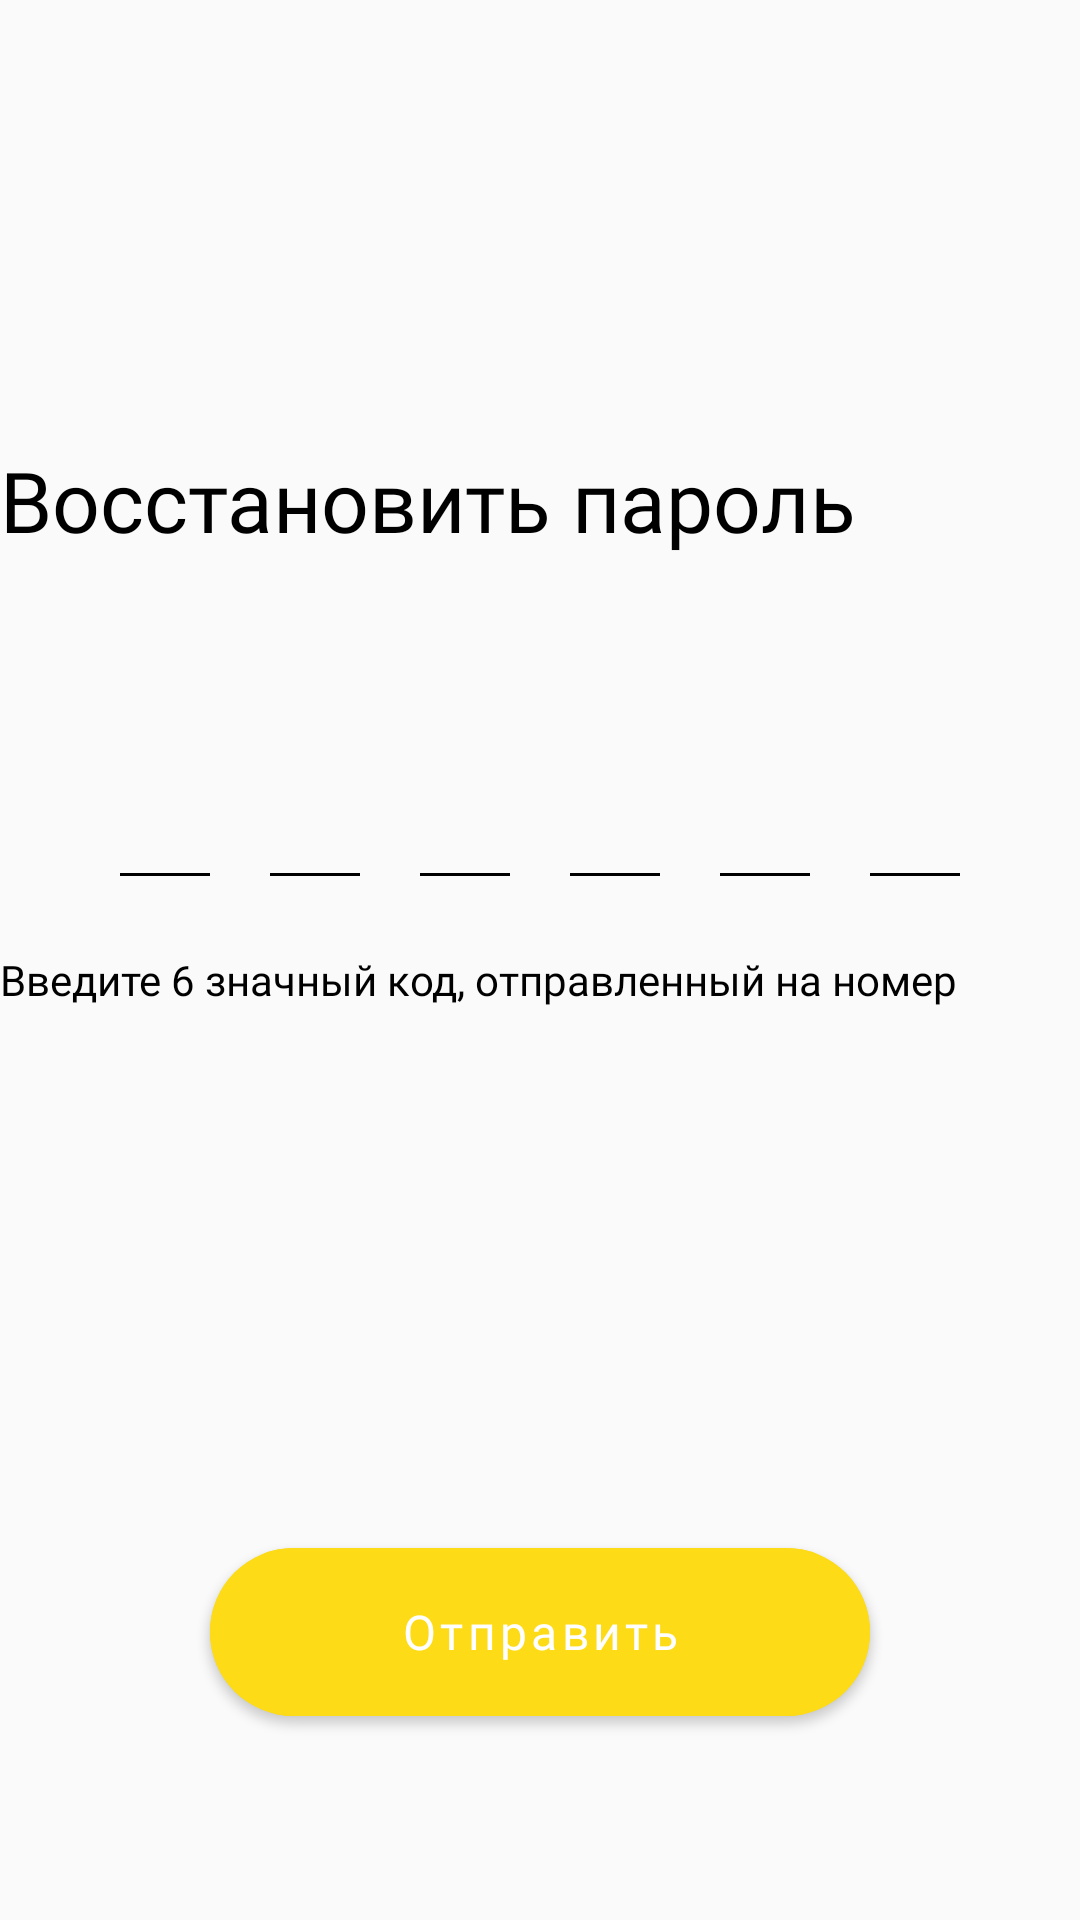

Reconstruct the res/layout file that produces this screen, plus the resources it refers to.
<!-- AndroidManifest.xml: application theme Theme.CapFinal -->
<!-- res/layout/fragment_password_reset_code.xml -->
<?xml version="1.0" encoding="utf-8"?>
<androidx.constraintlayout.widget.ConstraintLayout xmlns:android="http://schemas.android.com/apk/res/android"
    xmlns:tools="http://schemas.android.com/tools"
    android:layout_width="match_parent"
    android:layout_height="match_parent"
    android:layout_marginHorizontal="30dp"
    xmlns:app="http://schemas.android.com/apk/res-auto"
    tools:context="com.example.capfinal.ui.reset_password.reset_code_screen.PasswordResetCodeFragment">

    <ImageView
        app:layout_constraintTop_toTopOf="parent"
        app:layout_constraintStart_toStartOf="parent"
        app:layout_constraintEnd_toEndOf="parent"
        android:layout_marginTop="@dimen/caps_logo_margin_vertical"
        android:src="@drawable/custom_cap_app"
        android:layout_width="wrap_content"
        android:layout_height="wrap_content" />

    <TextView
        app:layout_constraintTop_toTopOf="parent"
        app:layout_constraintStart_toStartOf="parent"
        app:layout_constraintEnd_toEndOf="parent"
        android:text="@string/text_recover_password"
        style="@style/TextViewRegistration"
        android:layout_width="match_parent"
        android:layout_height="wrap_content" />


    <LinearLayout
        app:layout_constraintBottom_toTopOf="@id/tv_note"
        app:layout_constraintStart_toStartOf="parent"
        app:layout_constraintEnd_toEndOf="parent"
        android:layout_marginBottom="25dp"
        android:orientation="horizontal"
        android:layout_width="wrap_content"
        android:layout_height="wrap_content">

        <LinearLayout
            android:orientation="vertical"
            android:layout_width="wrap_content"
            android:layout_height="wrap_content">

            <EditText
                android:id="@+id/ed_first"
                android:textAlignment="center"
                android:textSize="@dimen/size_biggest_28sp"
                android:layout_marginEnd="20dp"
                android:background="@null"
                android:layout_width="30dp"
                android:layout_height="60dp" />

            <View
                android:background="@color/black"
                android:layout_width="30dp"
                android:layout_height="1dp" />

        </LinearLayout>

        <LinearLayout
            android:orientation="vertical"
            android:layout_width="wrap_content"
            android:layout_height="wrap_content">

            <EditText
                android:id="@+id/ed_second"
                android:textAlignment="center"
                android:textSize="@dimen/size_biggest_28sp"
                android:layout_marginEnd="20dp"
                android:background="@null"
                android:layout_width="30dp"
                android:layout_height="60dp" />

            <View
                android:background="@color/black"
                android:layout_width="30dp"
                android:layout_height="1dp" />

        </LinearLayout>

        <LinearLayout
            android:orientation="vertical"
            android:layout_width="wrap_content"
            android:layout_height="wrap_content">

            <EditText
                android:id="@+id/ed_third"
                android:textAlignment="center"
                android:textSize="@dimen/size_biggest_28sp"
                android:layout_marginEnd="20dp"
                android:background="@null"
                android:layout_width="30dp"
                android:layout_height="60dp" />

            <View
                android:background="@color/black"
                android:layout_width="30dp"
                android:layout_height="1dp" />

        </LinearLayout>

        <LinearLayout
            android:orientation="vertical"
            android:layout_width="wrap_content"
            android:layout_height="wrap_content">

            <EditText
                android:id="@+id/ed_fourth"
                android:textAlignment="center"
                android:textSize="@dimen/size_biggest_28sp"
                android:layout_marginEnd="20dp"
                android:background="@null"
                android:layout_width="30dp"
                android:layout_height="60dp" />

            <View
                android:background="@color/black"
                android:layout_width="30dp"
                android:layout_height="1dp" />

        </LinearLayout>

        <LinearLayout
            android:orientation="vertical"
            android:layout_width="wrap_content"
            android:layout_height="wrap_content">

            <EditText
                android:id="@+id/ed_fifth"
                android:textAlignment="center"
                android:textSize="@dimen/size_biggest_28sp"
                android:layout_marginEnd="20dp"
                android:background="@null"
                android:layout_width="30dp"
                android:layout_height="60dp" />

            <View
                android:background="@color/black"
                android:layout_width="30dp"
                android:layout_height="1dp" />

        </LinearLayout>

        <LinearLayout
            android:orientation="vertical"
            android:layout_width="wrap_content"
            android:layout_height="wrap_content">

            <EditText
                android:id="@+id/ed_sixth"
                android:textAlignment="center"
                android:textSize="@dimen/size_biggest_28sp"
                android:background="@null"
                android:layout_width="30dp"
                android:layout_height="60dp" />

            <View
                android:background="@color/black"
                android:layout_width="30dp"
                android:layout_height="1dp" />

        </LinearLayout>

    </LinearLayout>


    <TextView
        android:id="@+id/tv_note"
        app:layout_constraintTop_toTopOf="parent"
        app:layout_constraintStart_toStartOf="parent"
        app:layout_constraintEnd_toEndOf="parent"
        android:text="@string/text_reset_password_note_2"
        style="@style/TextViewNoteBlank"
        android:layout_marginTop="317dp"
        android:layout_width="match_parent"
        android:layout_height="wrap_content" />

    <com.google.android.material.button.MaterialButton
        app:layout_constraintBottom_toBottomOf="parent"
        app:layout_constraintStart_toStartOf="parent"
        app:layout_constraintEnd_toEndOf="parent"
        android:layout_marginBottom="68dp"
        android:text="@string/text_reset_password_send"
        style="@style/DefaultRegisterMaterialButton"
        android:layout_width="220dp"
        android:layout_height="56dp" />

</androidx.constraintlayout.widget.ConstraintLayout>
<!-- resources referenced by this layout -->
<resources>
  <color name="black">#FF000000</color>
  <dimen name="caps_logo_margin_vertical">44dp</dimen>
  <dimen name="size_biggest_28sp">28sp</dimen>
  <string name="text_recover_password">Восстановить пароль</string>
  <string name="text_reset_password_note_2">Введите 6 значный код, отправленный на номер</string>
  <string name="text_reset_password_send">Отправить</string>
  <style name="DefaultRegisterMaterialButton">
          <item name="android:fontFamily">@font/sf_ui_text_bold</item>
          <item name="android:textSize">16sp</item>
          <item name="android:textAllCaps">false</item>
          <item name="android:backgroundTint">@color/custom_yellow</item>
          <item name="cornerRadius">100dp</item>
          <item name="android:insetTop">0dp</item>
          <item name="android:insetBottom">0dp</item>
      </style>
  <style name="TextViewNoteBlank">
          <item name="android:textColor">@color/black</item>
          <item name="android:fontFamily">@font/sf_ui_display_bold</item>
      </style>
  <style name="TextViewRegistration">
          <item name="android:layout_marginTop">@dimen/text_registration_margin</item>
          <item name="android:fontFamily">@font/sf_ui_text_bold</item>
          <item name="android:textSize">@dimen/size_biggest_28sp</item>
          <item name="android:textColor">@color/black</item>
      </style>
  <style name="Theme.CapFinal" parent="Theme.MaterialComponents.DayNight.NoActionBar.Bridge">
          
          <item name="colorPrimary">@color/purple_500</item>
          <item name="colorPrimaryVariant">@color/purple_700</item>
          <item name="colorOnPrimary">@color/white</item>
          
          <item name="colorSecondary">@color/teal_200</item>
          <item name="colorSecondaryVariant">@color/teal_700</item>
          <item name="colorOnSecondary">@color/black</item>
          
          <item name="android:statusBarColor">?attr/colorPrimaryVariant</item>
          
      </style>
  <color name="custom_yellow">#FDDB16</color>
  <dimen name="text_registration_margin">148dp</dimen>
  <color name="purple_500">#FF6200EE</color>
  <color name="purple_700">#FF3700B3</color>
  <color name="white">#FFFFFFFF</color>
  <color name="teal_200">#FF03DAC5</color>
  <color name="teal_700">#FF018786</color>
</resources>
